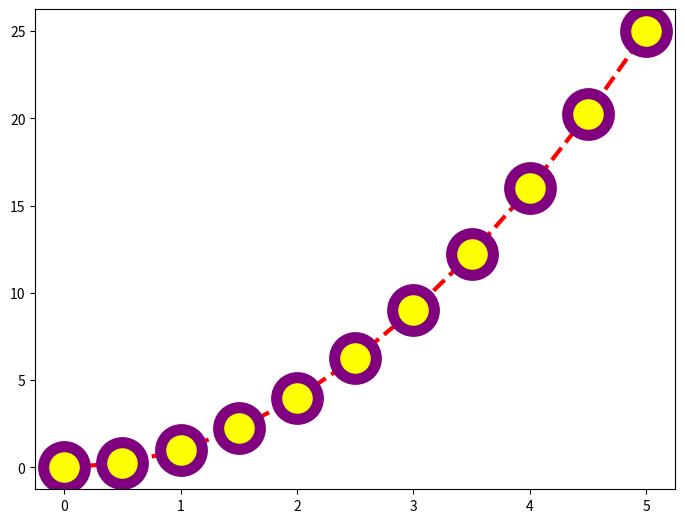

Write the Python code that produced this figure.
import matplotlib.pyplot as plt
import numpy as np

x = np.linspace(0,5,11)
y=x**2

fig = plt.figure()
ax = fig.add_axes([0,0,1,1])

                     
ax.plot(x,y,color='red', lw=3, ls='--', marker='o', ms=30, markerfacecolor='yellow',
       markeredgewidth=8, markeredgecolor='purple')
plt.show()

# lw kalınlık 
# ls grafik yapısı -- , -. , : , steps , 
# marker 11 noktanın olduğu yere işaret koyma ms marker büyüklüğü
# marker iç rengi markerfacecolor='yellow',
# marker dış renk  markeredgecolor='purple')
# marker kalınlığı markeredgewidth=8,